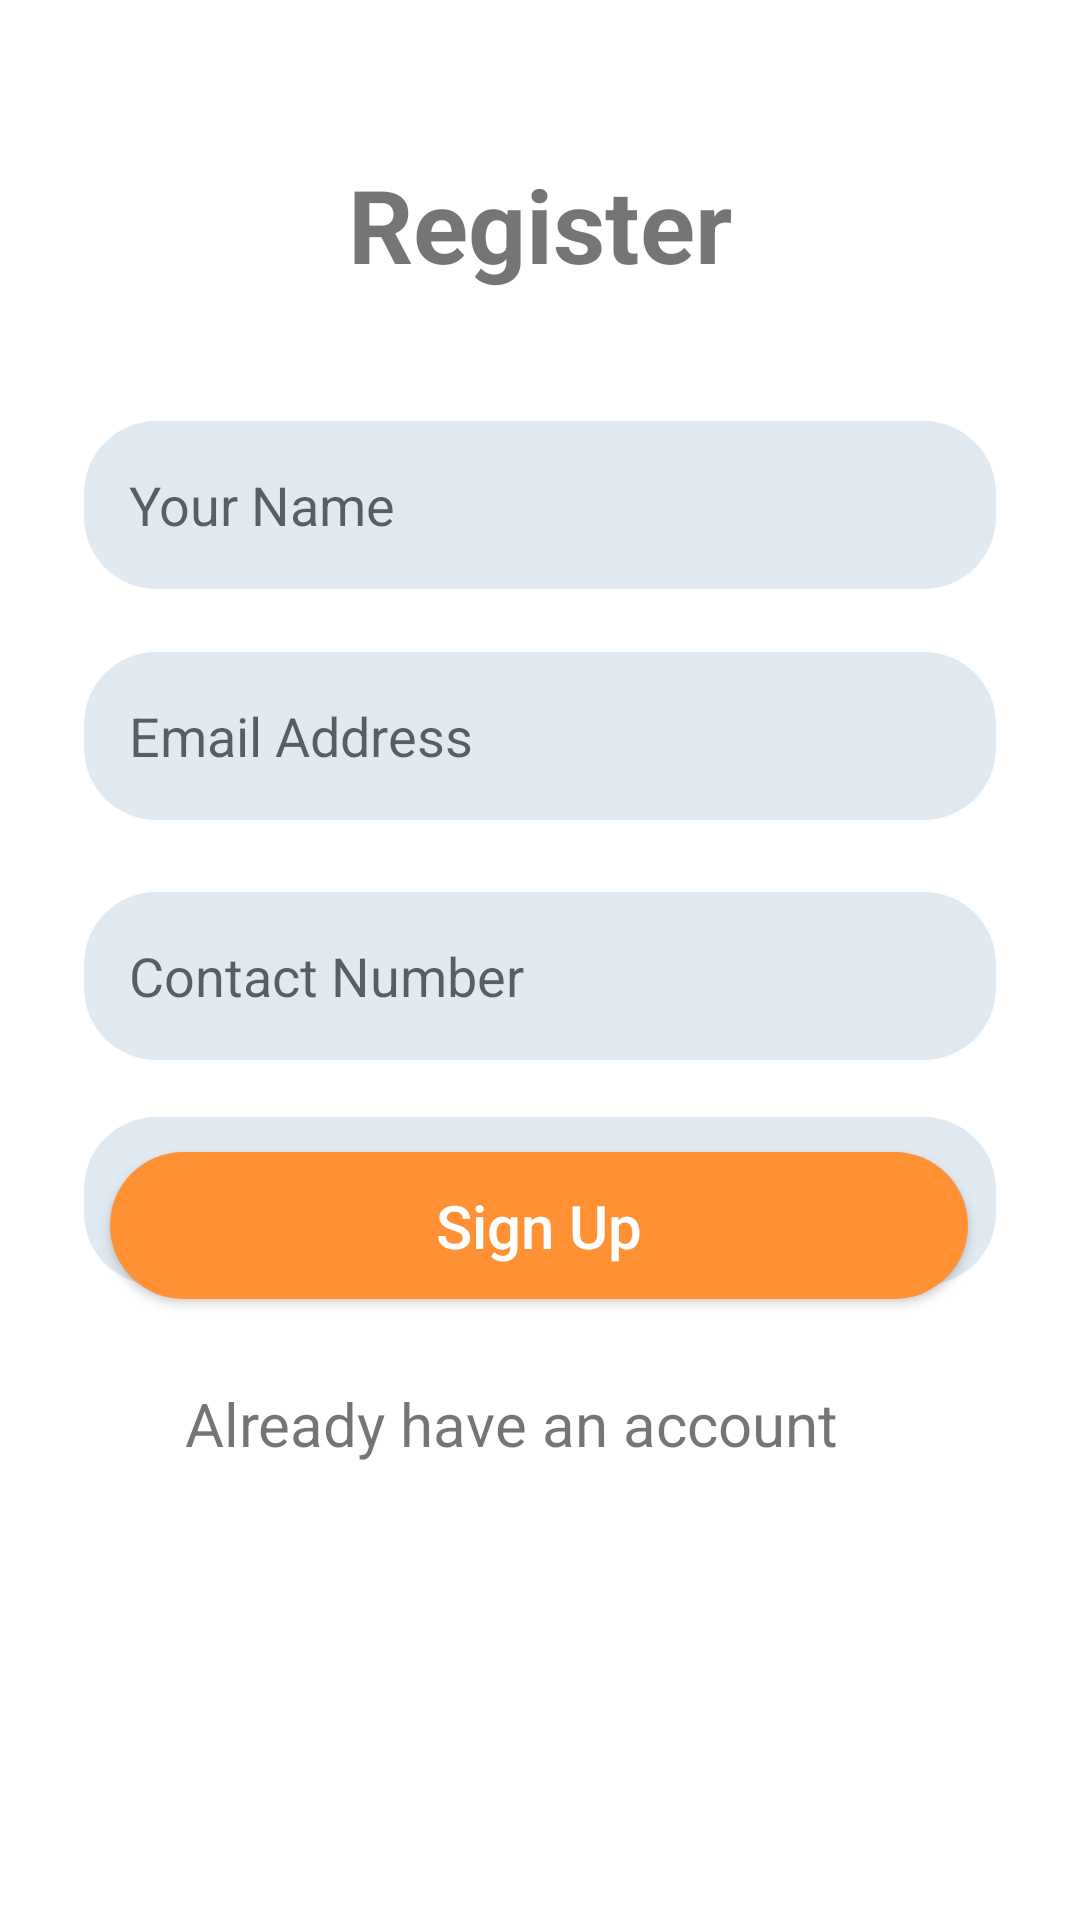

Write the Android layout XML for this screen, with the resource values it uses.
<!-- AndroidManifest.xml: application theme Theme.MealMate -->
<!-- res/layout/activity_register2.xml -->
<?xml version="1.0" encoding="utf-8"?>
<androidx.constraintlayout.widget.ConstraintLayout xmlns:android="http://schemas.android.com/apk/res/android"
    xmlns:app="http://schemas.android.com/apk/res-auto"
    xmlns:tools="http://schemas.android.com/tools"
    android:layout_width="match_parent"
    android:layout_height="match_parent"
    android:background="@color/secondary"
    android:backgroundTint="@color/white"
    tools:context=".RegisterAsIndividual">

    <TextView
        android:id="@+id/textView"
        android:layout_width="wrap_content"
        android:layout_height="wrap_content"
        android:layout_marginTop="52dp"
        android:layout_marginBottom="43dp"
        android:text="@string/Register"
        android:textAlignment="center"
        android:textColor="@color/new_primary"
        android:textSize="34sp"
        android:textStyle="bold"
        app:layout_constraintBottom_toTopOf="@+id/edtPersonName"
        app:layout_constraintEnd_toEndOf="parent"
        app:layout_constraintStart_toStartOf="parent"
        app:layout_constraintTop_toTopOf="parent" />

    <EditText
        android:id="@+id/edtPersonName"
        android:layout_width="304dp"
        android:layout_height="56dp"
        android:layout_marginTop="43dp"
        android:background="@drawable/sbutton"
        android:ems="10"
        android:hint="Your Name"
        android:paddingTop="5dp"
        android:paddingBottom="5dp"
        android:paddingLeft="15dp"
        android:paddingRight="5dp"
        android:inputType="textPersonName"
        android:textColor="@color/secondary_color_btn"
        app:layout_constraintEnd_toEndOf="parent"
        app:layout_constraintStart_toStartOf="parent"
        app:layout_constraintTop_toBottomOf="@+id/textView" />

    <EditText
        android:id="@+id/edtEmail"
        android:layout_width="304dp"
        android:layout_height="56dp"
        android:layout_marginTop="21dp"
        android:background="@drawable/sbutton"
        android:ems="10"
        android:hint="Email Address"
        android:paddingTop="5dp"
        android:paddingBottom="5dp"
        android:paddingLeft="15dp"
        android:paddingRight="5dp"
        android:inputType="textPersonName"
        android:textColor="@color/secondary_color_btn"
        app:layout_constraintEnd_toEndOf="parent"
        app:layout_constraintStart_toStartOf="parent"
        app:layout_constraintTop_toBottomOf="@+id/edtPersonName" />

    <EditText
        android:id="@+id/edtContactNo"
        android:layout_width="304dp"
        android:layout_height="56dp"
        android:layout_marginTop="24dp"
        android:background="@drawable/sbutton"
        android:ems="10"
        android:hint="Contact Number"
        android:paddingTop="5dp"
        android:paddingBottom="5dp"
        android:paddingLeft="15dp"
        android:paddingRight="5dp"
        android:inputType="number"
        android:textColor="@color/secondary_color_btn"
        app:layout_constraintEnd_toEndOf="parent"
        app:layout_constraintStart_toStartOf="parent"
        app:layout_constraintTop_toBottomOf="@+id/edtEmail" />

    <EditText
        android:id="@+id/edtPassword"
        android:layout_width="304dp"
        android:layout_height="56dp"
        android:layout_marginTop="19dp"
        android:background="@drawable/sbutton"
        android:ems="10"
        android:hint="Password"
        android:paddingTop="5dp"
        android:paddingBottom="5dp"
        android:paddingLeft="15dp"
        android:paddingRight="5dp"
        android:inputType="textPassword"
        android:textColor="@color/secondary_color_btn"
        app:layout_constraintEnd_toEndOf="parent"
        app:layout_constraintStart_toStartOf="parent"
        app:layout_constraintTop_toBottomOf="@+id/edtContactNo" />


    <TextView
        android:id="@+id/already_have_account"
        android:layout_width="wrap_content"
        android:layout_height="wrap_content"
        android:layout_marginBottom="152dp"
        android:text="@string/reg_alreadyhave"
        android:textColor="@color/new_primary"
        android:textSize="20sp"
        app:layout_constraintBottom_toBottomOf="parent"
        app:layout_constraintEnd_toEndOf="parent"
        app:layout_constraintHorizontal_bias="0.434"
        app:layout_constraintStart_toStartOf="parent"
        app:layout_constraintTop_toBottomOf="@+id/edtPassword"
        app:layout_constraintVertical_bias="1.0" />

    <Button
        android:id="@+id/btnSignUpIndReg"
        android:layout_width="286dp"
        android:layout_height="49dp"
        android:layout_marginBottom="28dp"
        android:background="@drawable/button"
        android:text="@string/sign_up"
        android:textAllCaps="false"
        android:textColor="@color/white"
        android:textSize="20sp"
        app:layout_constraintBottom_toTopOf="@+id/already_have_account"
        app:layout_constraintEnd_toEndOf="parent"
        app:layout_constraintHorizontal_bias="0.496"
        app:layout_constraintStart_toStartOf="parent"
        app:layout_constraintTop_toBottomOf="@+id/edtPassword"
        app:layout_constraintVertical_bias="1.0" />

</androidx.constraintlayout.widget.ConstraintLayout>
<!-- resources referenced by this layout -->
<resources>
  <color name="secondary">#FF7144</color>
  <color name="secondary_color_btn">#757575</color>
  <color name="white">#FFFFFFFF</color>
  <!-- drawable button (drawable) -->
  <?xml version="1.0" encoding="utf-8"?>
  <shape xmlns:android="http://schemas.android.com/apk/res/android"
      android:shape="rectangle">
  
      <corners android:radius="50dp"/>
  
      <solid android:color="#FF9034"/>
      <padding
          android:bottom="10dp"
          android:left="25dp"
          android:right="25dp"
          android:top="10dp"/>
  
  </shape>
  <!-- drawable sbutton (drawable) -->
  <?xml version="1.0" encoding="utf-8"?>
  <shape xmlns:android="http://schemas.android.com/apk/res/android"
      android:id="@+id/shape_my">
  
      <padding android:left="20dp"
          android:top="20dp"
          android:right="20dp"
          android:bottom="20dp" />
      <corners android:radius="24dp" />
      <solid android:color="#E2EAF1" />
  </shape>
  <string name="Register">Register</string>
  <string name="reg_alreadyhave">Already have an account</string>
  <string name="sign_up">Sign Up</string>
  <style name="Theme.MealMate" parent="Theme.AppCompat.Light.NoActionBar">
          
          <item name="colorPrimary">@color/new_primary</item>
          <item name="colorPrimaryVariant">@color/new_primary</item>
          <item name="colorOnPrimary">@color/white</item>
          
          <item name="colorSecondary">@color/teal_200</item>
          <item name="colorSecondaryVariant">@color/teal_700</item>
          <item name="colorOnSecondary">@color/black</item>
          
          <item name="android:statusBarColor">?attr/colorPrimaryVariant</item>
          
      </style>
  <color name="teal_200">#FF03DAC5</color>
  <color name="teal_700">#FF018786</color>
  <color name="black">#000000</color>
</resources>
